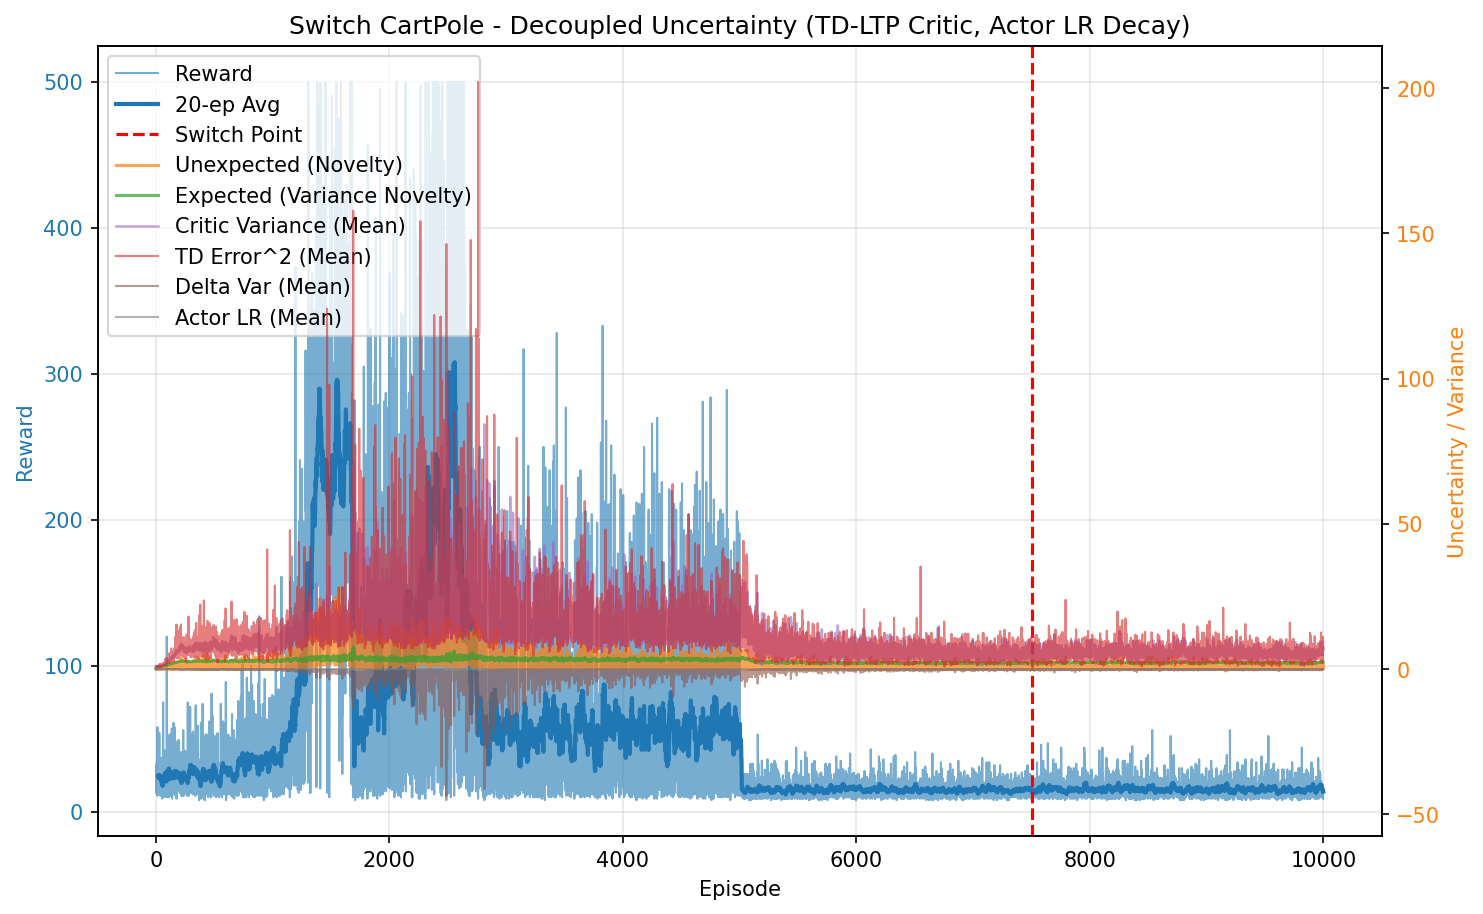

Source data for this figure (header and first rows):
episode, reward, unexpected_uncertainty, expected_uncertainty, mean_variance, mean_td_error_sq, mean_delta_var, mean_actor_lr, mean_abs_td
0, 28.0, 0.00291, 0.2056, 0.7024, 0.9952, 0.0002626, 5.000102825717896e-05, 0.9974
1, 13.0, 0.0005521, 0.284, 0.7154, 0.9603, 0.0002165, 5.000219810899213e-05, 0.9786
2, 18.0, 9.945045428381069e-06, 0.3772, 0.7171, 0.9819, 0.0002306, 5.000322339490465e-05, 0.9897
3, 32.0, 7.879276754115186e-09, 0.5094, 0.7354, 0.9524, 0.0001851, 5.00053296842389e-05, 0.9732
4, 23.0, 0.0006256, 0.583, 0.7503, 0.9485, 0.0001733, 5.000817270438239e-05, 0.9679
5, 25.0, 0.004611, 0.6469, 0.758, 0.9637, 0.0001785, 5.001099956528549e-05, 0.9738
6, 19.0, 6.645698653441929e-05, 0.6871, 0.7708, 0.8238, 8.358869616112809e-05, 5.00137207302866e-05, 0.8966
7, 34.0, 3.369769554788644e-08, 0.7434, 0.7775, 0.8757, 0.000135, 5.00170136374228e-05, 0.9198
8, 29.0, 5.214465818797173e-11, 0.7779, 0.7747, 0.8834, 0.0001355, 5.002068144533021e-05, 0.921
9, 47.0, 0.01358, 0.8183, 0.7827, 0.9597, 0.0001439, 5.002437559712673e-05, 0.9609
10, 16.0, 0.01623, 0.8294, 0.7988, 0.9212, 0.000114, 5.002708382323469e-05, 0.9257
11, 11.0, 0.00252, 0.8362, 0.8, 0.8769, 7.385870589840623e-05, 5.0028138983603946e-05, 0.8583
12, 58.0, 0.08335, 0.8627, 0.803, 0.9548, 0.0001188, 5.0030412391395006e-05, 0.9543
13, 12.0, 0.005728, 0.8665, 0.804, 0.8006, -3.7316052917558004e-05, 5.0032325706740615e-05, 0.8581
14, 15.0, 0.0002015, 0.871, 0.8073, 0.8429, 7.727639135557508e-06, 5.003291861035302e-05, 0.8692
15, 21.0, 0.07194, 0.8775, 0.8205, 1.032, 0.0001876, 5.003366176013896e-05, 0.9648
16, 17.0, 0.02812, 0.8812, 0.8113, 0.9392, 8.463791188117731e-05, 5.003442832998104e-05, 0.9408
17, 37.0, 0.07156, 0.892, 0.8392, 0.9883, 0.0001197, 5.003539672412942e-05, 0.9489
18, 26.0, 0.00492, 0.8987, 0.8496, 0.9762, 0.0001115, 5.0036730661969886e-05, 0.9192
19, 14.0, 0.0002164, 0.9009, 0.8383, 0.7507, -9.448230690042083e-06, 5.003746839663004e-05, 0.8407
20, 13.0, 1.1895778766941635e-05, 0.9025, 0.8363, 0.8322, 7.99717980430557e-05, 5.0037812862623636e-05, 0.8829
21, 30.0, 0.3275, 0.9068, 0.8449, 1.207, 0.0003606, 5.0038260610223917e-05, 1.048
22, 16.0, 0.542, 0.9098, 0.8592, 1.321, 0.0004297, 5.003879822858579e-05, 1.112
23, 12.0, 0.453, 0.912, 0.8639, 1.188, 0.0002983, 5.003916047810166e-05, 1.058
24, 12.0, 0.03942, 0.9143, 0.8703, 0.8268, 5.390375435710308e-06, 5.0039512538489447e-05, 0.8867
25, 44.0, 0.01107, 0.9235, 0.8845, 0.9837, 9.423121079157708e-05, 5.004047922796429e-05, 0.9379
26, 17.0, 0.2744, 0.9265, 0.8895, 1.228, 0.0003114, 5.00414809732149e-05, 1.071
27, 23.0, 0.004874, 0.9308, 0.8981, 0.8283, -9.00338788859447e-05, 5.004206759706955e-05, 0.8492
28, 54.0, 0.1143, 0.9355, 0.8882, 1.001, 0.0001523, 5.004300364802513e-05, 0.9512
29, 44.0, 0.3873, 0.9414, 0.9071, 1.131, 0.0001449, 5.004388684276613e-05, 1.009
30, 12.0, 0.7955, 0.9436, 0.9241, 1.755, 0.0009657, 5.0044511164742536e-05, 1.202
31, 23.0, 0.283, 0.9499, 0.9496, 1.337, 0.0003946, 5.00451258983289e-05, 1.07
32, 16.0, 0.01121, 0.9538, 0.9542, 0.8043, -0.0002013, 5.0046069338207005e-05, 0.8268
33, 28.0, 2.1678617822864928e-05, 0.9588, 0.9507, 0.8542, -0.0001591, 5.00470395850316e-05, 0.8498
34, 27.0, 0.1643, 0.9626, 0.9519, 1.103, 6.574150677894867e-05, 5.0047953951709276e-05, 0.9469
35, 13.0, 0.009709, 0.963, 0.9319, 0.8221, -7.09608515759585e-05, 5.004840274353963e-05, 0.8565
36, 15.0, 0.118, 0.9642, 0.9449, 1.243, 0.000376, 5.004856280635782e-05, 1.021
37, 25.0, 0.3991, 0.969, 0.9725, 1.614, 0.0003594, 5.0048975941003866e-05, 1.117
38, 11.0, 0.1412, 0.9707, 0.9709, 1.141, 2.0797320994861485e-06, 5.004959276599926e-05, 0.9635
39, 15.0, 0.02423, 0.9734, 0.9804, 0.9654, -0.000152, 5.005005384433553e-05, 0.884
40, 24.0, 0.01379, 0.9782, 0.9928, 1.104, -3.197629683652715e-05, 5.0050807312914575e-05, 0.9148
41, 14.0, 0.2435, 0.9803, 0.9882, 1.63, 0.0005317, 5.005150560689747e-05, 1.135
42, 14.0, 0.1133, 0.9827, 0.9981, 1.174, -9.59936697492307e-05, 5.005195702053631e-05, 0.9285
43, 17.0, 0.7677, 0.9869, 1.018, 1.721, 0.0007907, 5.005254326499032e-05, 1.175
44, 20.0, 0.2081, 0.9926, 1.039, 1.278, 7.739946965315807e-05, 5.0053576748571614e-05, 1.028
45, 16.0, 0.01488, 0.9959, 1.031, 0.8998, -0.0002582, 5.0054586064630533e-05, 0.8454
46, 37.0, 0.0717, 1, 1.021, 0.9302, -0.0003927, 5.005565417415675e-05, 0.8417
47, 13.0, 0.2818, 1.002, 1.021, 1.572, 0.0004336, 5.005629965899119e-05, 1.035
48, 30.0, 0.2682, 1.005, 1.031, 1.252, -8.480481632485814e-05, 5.005680314355317e-05, 1.003
49, 24.0, 0.1124, 1.007, 1.028, 1.183, 4.7995398502181236e-06, 5.005742734575444e-05, 0.9459
50, 12.0, 0.3628, 1.009, 1.048, 1.428, 0.0002382, 5.005782853615288e-05, 1.08
51, 17.0, 0.102, 1.013, 1.07, 1.302, -0.0002028, 5.005839356646876e-05, 0.9436
52, 21.0, 0.2776, 1.017, 1.071, 1.382, 9.11987688345448e-05, 5.005931189022377e-05, 1.052
53, 9.0, 0.8027, 1.019, 1.087, 1.926, 0.000347, 5.0059988977653965e-05, 1.227
54, 14.0, 0.365, 1.023, 1.101, 1.382, 0.0001989, 5.006061660220796e-05, 1.008
55, 20.0, 0.2606, 1.031, 1.131, 1.388, 9.217269612670619e-05, 5.0061804590094644e-05, 1.05
56, 14.0, 0.1552, 1.033, 1.095, 1.224, 5.162597856699897e-05, 5.0063213457302044e-05, 0.9765
57, 19.0, 0.2018, 1.037, 1.115, 1.652, 0.0001675, 5.006418112773201e-05, 1.086
58, 12.0, 0.09751, 1.041, 1.145, 1.357, -0.0002039, 5.006498164907578e-05, 0.9677
59, 22.0, 0.06724, 1.043, 1.113, 1.162, -4.026397250259548e-05, 5.0066042011697924e-05, 0.9712
... 9,940 more rows
